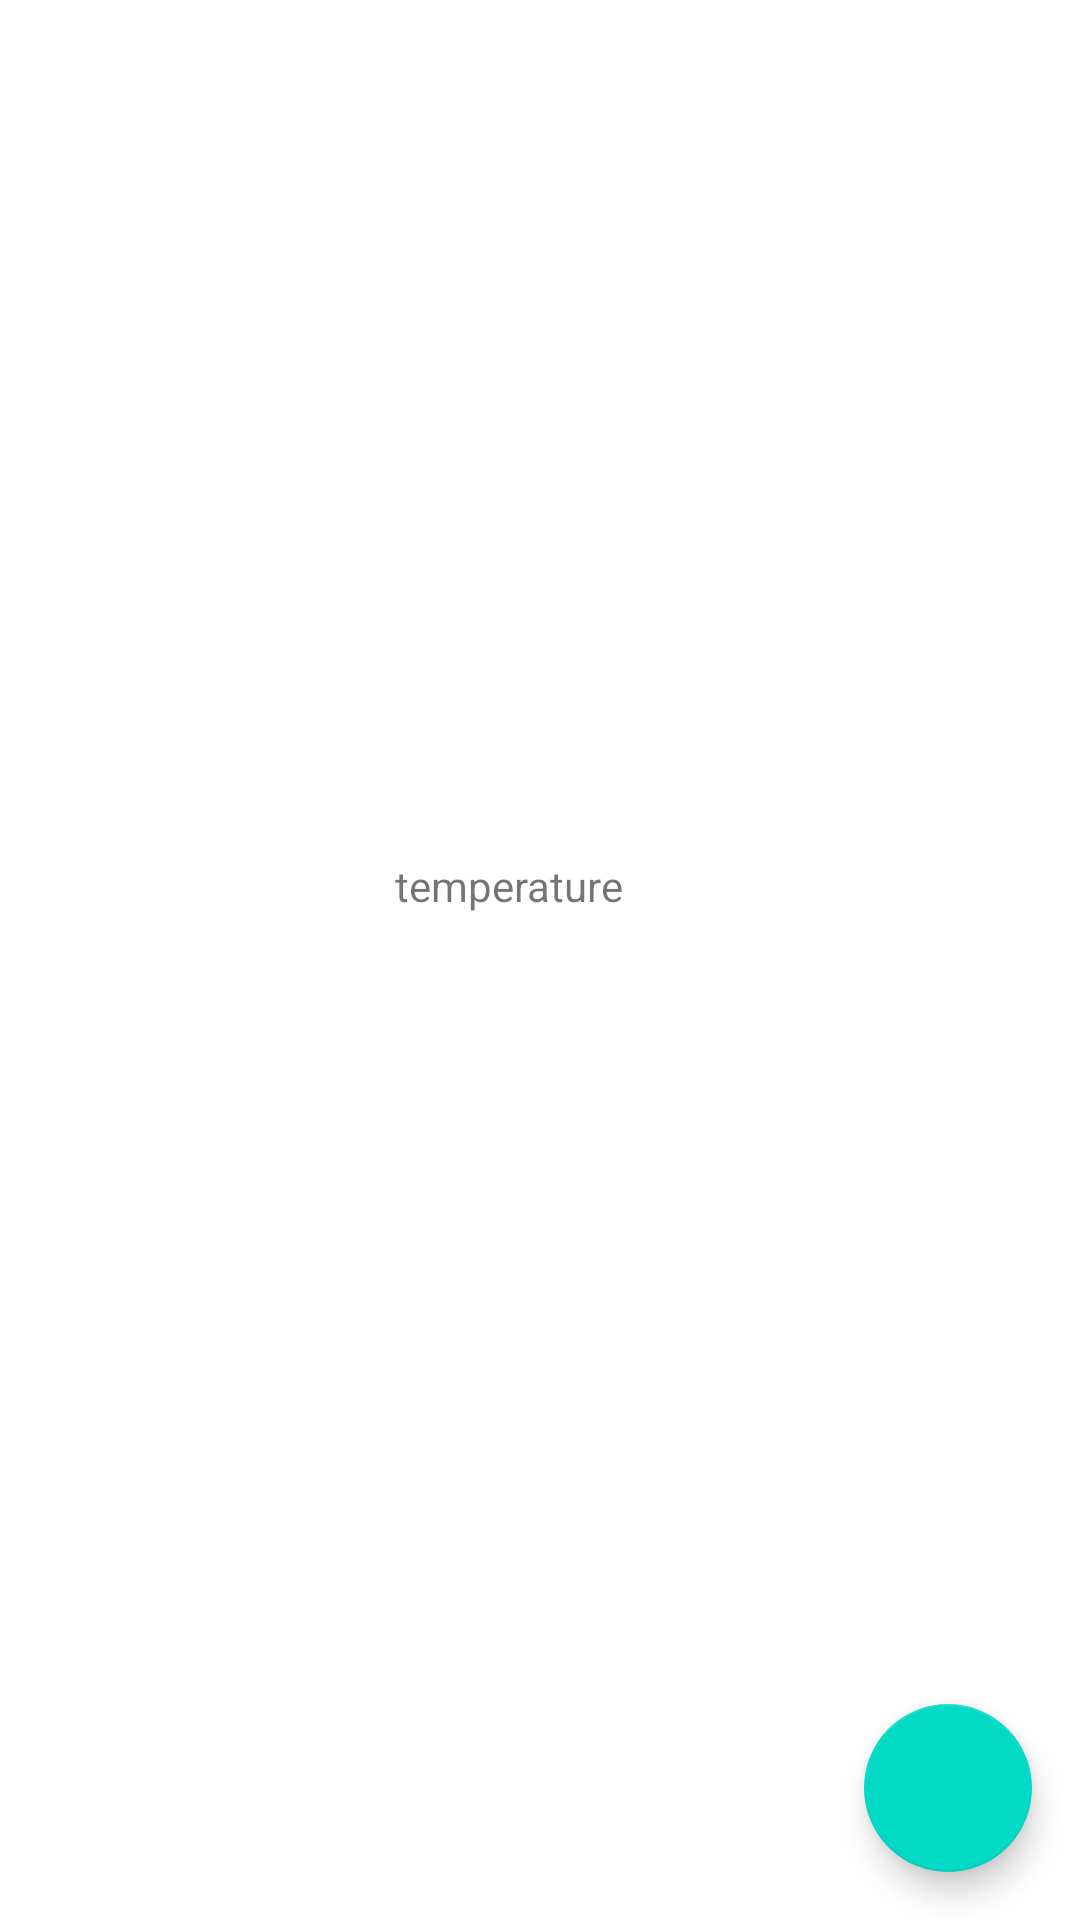

Produce the Android XML layout that renders to this screen, including the resource entries it uses.
<!-- AndroidManifest.xml: application theme Theme.WeatherFetcher -->
<!-- res/layout/activity_main.xml -->
<?xml version="1.0" encoding="utf-8"?>
<androidx.constraintlayout.widget.ConstraintLayout xmlns:android="http://schemas.android.com/apk/res/android"
    xmlns:app="http://schemas.android.com/apk/res-auto"
    xmlns:tools="http://schemas.android.com/tools"
    android:layout_width="match_parent"
    android:layout_height="match_parent"
    tools:context=".feature.weather_screen.ui.MainActivity">

    <ProgressBar
        android:id="@+id/progrses_bar"
        android:layout_width="wrap_content"
        android:layout_height="wrap_content"
        app:layout_constraintBottom_toBottomOf="parent"
        app:layout_constraintEnd_toEndOf="parent"
        app:layout_constraintHorizontal_bias="0.457"
        app:layout_constraintStart_toStartOf="parent"
        app:layout_constraintTop_toTopOf="parent"
        app:layout_constraintVertical_bias="0.273" />

    <TextView
        android:id="@+id/tvTemperature"
        android:layout_width="wrap_content"
        android:layout_height="wrap_content"
        android:text="temperature"
        app:layout_constraintBottom_toBottomOf="parent"
        app:layout_constraintEnd_toEndOf="parent"
        app:layout_constraintHorizontal_bias="0.464"
        app:layout_constraintStart_toStartOf="parent"
        app:layout_constraintTop_toTopOf="parent"
        app:layout_constraintVertical_bias="0.46" />

    <com.google.android.material.floatingactionbutton.FloatingActionButton
        android:id="@+id/fabWeatherFeathc"
        android:layout_width="wrap_content"
        android:layout_height="wrap_content"
        android:layout_marginEnd="16dp"
        android:layout_marginBottom="16dp"
        android:src="@drawable/ic_launcher_foreground"
        app:layout_constraintBottom_toBottomOf="parent"
        app:layout_constraintEnd_toEndOf="parent">

    </com.google.android.material.floatingactionbutton.FloatingActionButton>


</androidx.constraintlayout.widget.ConstraintLayout>
<!-- resources referenced by this layout -->
<resources>
  <style name="Theme.WeatherFetcher" parent="Theme.MaterialComponents.DayNight.DarkActionBar">
          
          <item name="colorPrimary">@color/purple_500</item>
          <item name="colorPrimaryVariant">@color/purple_700</item>
          <item name="colorOnPrimary">@color/white</item>
          
          <item name="colorSecondary">@color/teal_200</item>
          <item name="colorSecondaryVariant">@color/teal_700</item>
          <item name="colorOnSecondary">@color/black</item>
          
          <item name="android:statusBarColor" tools:targetApi="l">?attr/colorPrimaryVariant</item>
          
      </style>
  <!-- not gathered from this repository: default colours our renderer supplied (Android Studio template values) -->
  <color name="purple_500">#FF6200EE</color>
  <color name="purple_700">#FF3700B3</color>
  <color name="teal_200">#FF03DAC5</color>
  <color name="teal_700">#FF018786</color>
  <color name="black">#FF000000</color>
  <color name="white">#FFFFFFFF</color>
</resources>
